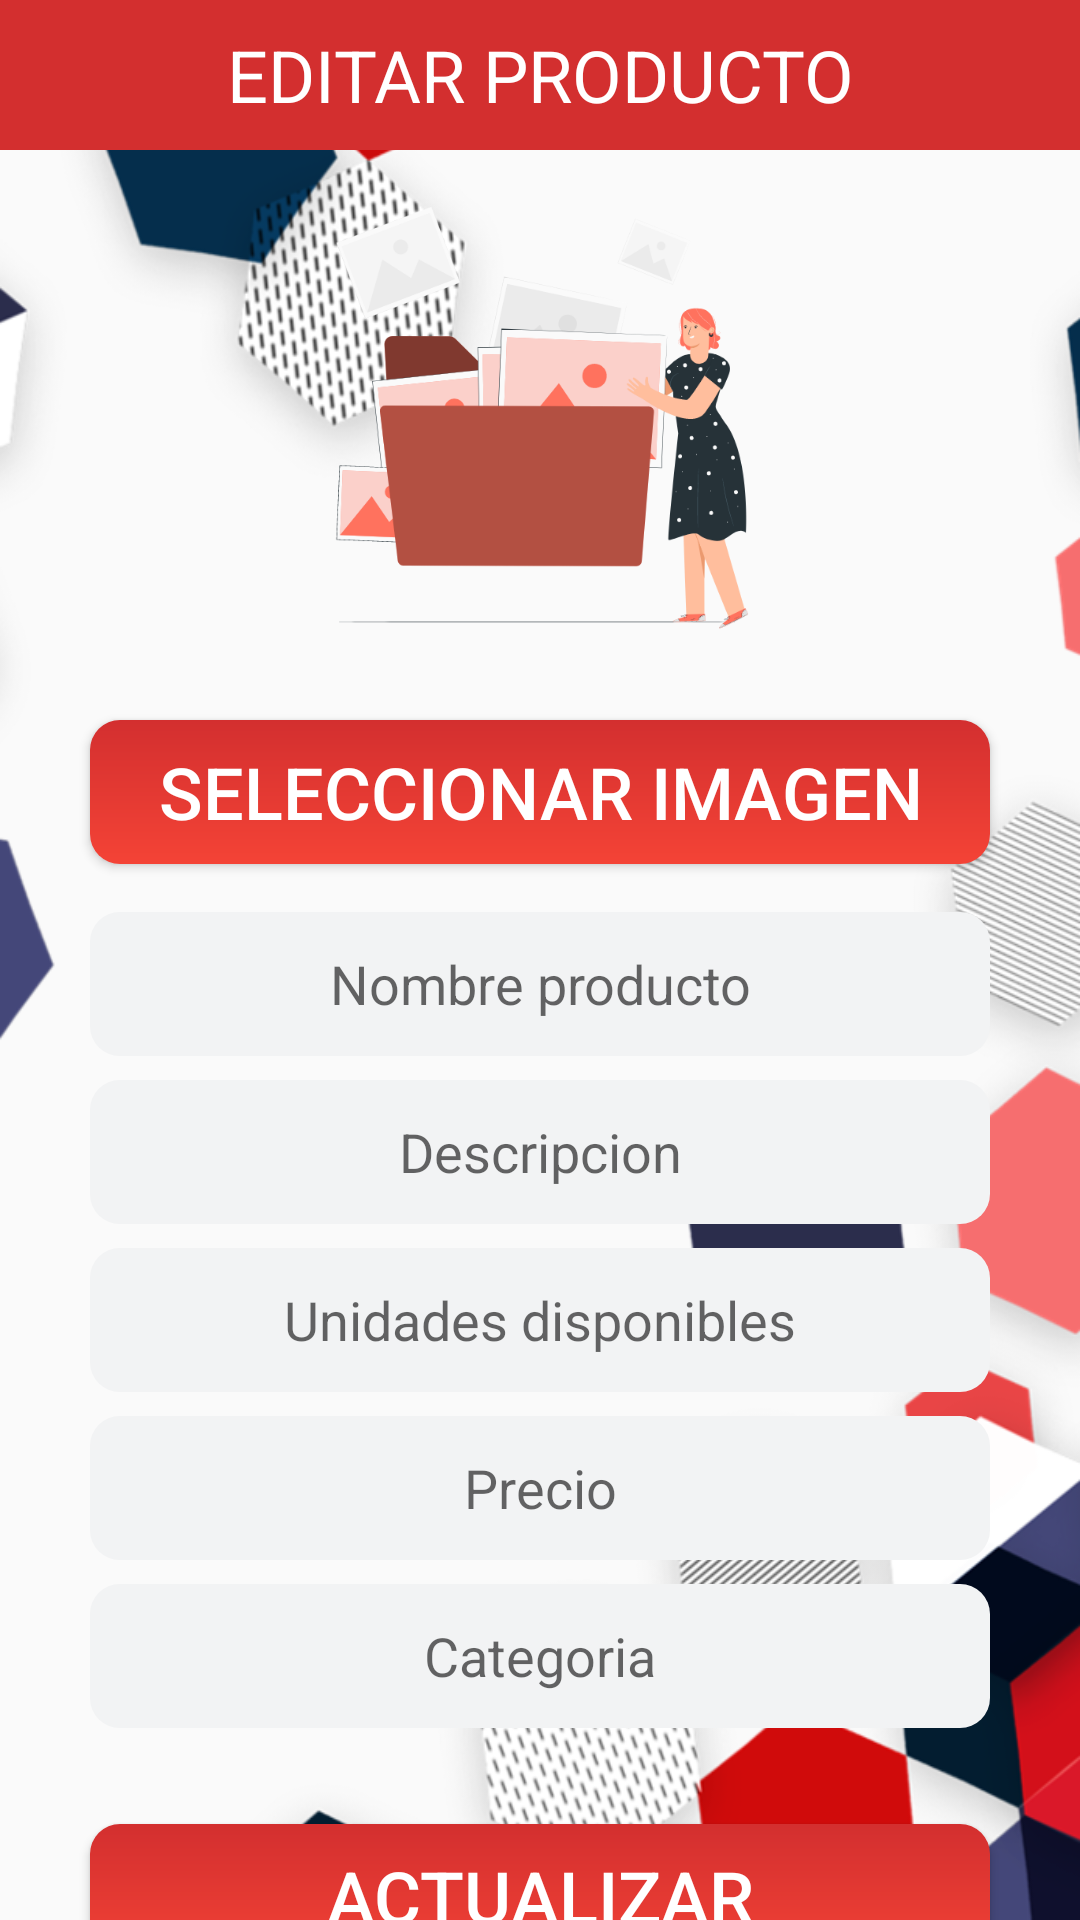

Here is an Android app screen rendered from its layout file. Give the layout XML and the strings, colors and styles it references.
<!-- AndroidManifest.xml: application theme Theme.Store_sale -->
<!-- res/layout/activity_edit_product.xml -->
<?xml version="1.0" encoding="utf-8"?>
<androidx.constraintlayout.widget.ConstraintLayout xmlns:android="http://schemas.android.com/apk/res/android"
    xmlns:app="http://schemas.android.com/apk/res-auto"
    xmlns:tools="http://schemas.android.com/tools"
    android:layout_width="match_parent"
    android:layout_height="match_parent"
    android:background="@drawable/fondo3"
    tools:context=".EditProductActivity">

    <TextView
        android:id="@+id/tvNametienda2"
        android:layout_width="0dp"
        android:layout_height="50dp"
        android:background="?attr/colorPrimary"
        android:gravity="center"
        android:text="@string/Edit_product"
        android:textColor="@color/white"
        android:textSize="24sp"
        app:layout_constraintEnd_toEndOf="parent"
        app:layout_constraintHorizontal_bias="0.0"
        app:layout_constraintStart_toStartOf="parent"
        app:layout_constraintTop_toTopOf="parent" />

    <Button
        android:id="@+id/btnImage2"
        android:layout_width="0dp"
        android:layout_height="wrap_content"
        android:layout_marginLeft="30dp"
        android:layout_marginRight="30dp"
        android:background="@drawable/custom_button"
        android:fontFamily="sans-serif-medium"
        android:onClick="selectImageFromGallery"
        android:text="@string/pick_image"
        android:textColor="@color/white"
        android:textSize="24sp"
        app:layout_constraintEnd_toEndOf="parent"
        app:layout_constraintHorizontal_bias="0.533"
        app:layout_constraintStart_toStartOf="parent"
        app:layout_constraintTop_toTopOf="@+id/guideline5" />

    <Button
        android:id="@+id/btnMenuEdit"
        android:layout_width="200dp"
        android:layout_height="48dp"
        android:layout_marginTop="16dp"
        android:background="@drawable/custom_button1"
        android:onClick="menu"
        android:text="@string/btn_menu1"
        android:textAllCaps="false"
        android:textColor="#094BF3"
        android:textSize="18sp"
        app:layout_constraintEnd_toEndOf="parent"
        app:layout_constraintHorizontal_bias="0.497"
        app:layout_constraintStart_toStartOf="parent"
        app:layout_constraintTop_toBottomOf="@+id/btnUpdate" />

    <EditText
        android:id="@+id/etName"
        android:layout_width="0dp"
        android:layout_height="wrap_content"
        android:layout_marginLeft="30dp"
        android:layout_marginTop="16dp"
        android:layout_marginRight="30dp"
        android:background="@drawable/custom_text"
        android:ems="10"
        android:gravity="center"
        android:hint="@string/product_name"
        android:inputType="textPersonName"
        android:minHeight="48dp"
        android:textColor="#9E9E9E"
        app:layout_constraintEnd_toEndOf="parent"
        app:layout_constraintStart_toStartOf="parent"
        app:layout_constraintTop_toBottomOf="@+id/btnImage2" />

    <EditText
        android:id="@+id/etDescription"
        android:layout_width="0dp"
        android:layout_height="wrap_content"
        android:layout_marginLeft="30dp"
        android:layout_marginTop="8dp"
        android:layout_marginRight="30dp"
        android:background="@drawable/custom_text"
        android:textColor="#9E9E9E"
        android:ems="10"
        android:gravity="center"
        android:hint="@string/product_description"
        android:inputType="textPersonName"
        android:minHeight="48dp"
        app:layout_constraintEnd_toEndOf="parent"
        app:layout_constraintStart_toStartOf="parent"
        app:layout_constraintTop_toBottomOf="@+id/etName" />

    <EditText
        android:id="@+id/etStock"
        android:layout_width="0dp"
        android:layout_height="wrap_content"
        android:layout_marginLeft="30dp"
        android:layout_marginTop="8dp"
        android:layout_marginRight="30dp"
        android:background="@drawable/custom_text"
        android:textColor="#9E9E9E"
        android:ems="10"
        android:gravity="center"
        android:hint="@string/product_stock"
        android:inputType="textPersonName"
        android:minHeight="48dp"
        app:layout_constraintEnd_toEndOf="parent"
        app:layout_constraintStart_toStartOf="parent"
        app:layout_constraintTop_toBottomOf="@+id/etDescription" />

    <EditText
        android:id="@+id/etPrice"
        android:layout_width="0dp"
        android:layout_height="wrap_content"
        android:layout_marginLeft="30dp"
        android:layout_marginTop="8dp"
        android:layout_marginRight="30dp"
        android:background="@drawable/custom_text"
        android:textColor="#9E9E9E"
        android:ems="10"
        android:gravity="center"
        android:hint="@string/product_price"
        android:inputType="textPersonName"
        android:minHeight="48dp"
        app:layout_constraintEnd_toEndOf="parent"
        app:layout_constraintStart_toStartOf="parent"
        app:layout_constraintTop_toBottomOf="@+id/etStock" />

    <EditText
        android:id="@+id/etCategory"
        android:layout_width="0dp"
        android:layout_height="wrap_content"
        android:layout_marginLeft="30dp"
        android:layout_marginTop="8dp"
        android:layout_marginRight="30dp"
        android:background="@drawable/custom_text"
        android:ems="10"
        android:textColor="#9E9E9E"
        android:gravity="center"
        android:hint="@string/product_category"
        android:inputType="textPersonName"
        android:minHeight="48dp"
        app:layout_constraintEnd_toEndOf="parent"
        app:layout_constraintStart_toStartOf="parent"
        app:layout_constraintTop_toBottomOf="@+id/etPrice" />

    <Button
        android:id="@+id/btnUpdate"
        android:layout_width="0dp"
        android:layout_height="wrap_content"
        android:layout_marginLeft="30dp"
        android:layout_marginTop="32dp"
        android:layout_marginRight="30dp"
        android:background="@drawable/custom_button"
        android:text="@string/btn_update"
        android:textColor="@color/white"
        android:textSize="24dp"
        app:layout_constraintEnd_toEndOf="parent"
        app:layout_constraintStart_toStartOf="parent"
        app:layout_constraintTop_toBottomOf="@+id/etCategory" />

    <androidx.constraintlayout.widget.Guideline
        android:id="@+id/guideline5"
        android:layout_width="wrap_content"
        android:layout_height="wrap_content"
        android:orientation="horizontal"
        app:layout_constraintGuide_begin="240dp" />

    <ImageView
        android:id="@+id/ivProduct"
        android:layout_width="0dp"
        android:layout_height="0dp"
        android:layout_marginStart="32dp"
        android:layout_marginTop="10dp"
        android:layout_marginEnd="32dp"
        android:layout_marginBottom="16dp"
        app:layout_constraintBottom_toTopOf="@+id/guideline5"
        app:layout_constraintEnd_toEndOf="parent"
        app:layout_constraintStart_toStartOf="parent"
        app:layout_constraintTop_toBottomOf="@+id/tvNametienda2"
        app:srcCompat="@drawable/ic_image_folder_pana" />

</androidx.constraintlayout.widget.ConstraintLayout>
<!-- resources referenced by this layout -->
<resources>
  <color name="white">#FFFFFFFF</color>
  <!-- drawable custom_button (drawable) -->
  <?xml version="1.0" encoding="utf-8"?>
  <shape xmlns:android="http://schemas.android.com/apk/res/android">
      <gradient
          android:startColor="#F44336"
          android:endColor="#D32F2F"
          android:angle="90"
          />
      <corners android:radius="10dp"></corners>
  </shape>
  <!-- drawable custom_button1 (drawable) -->
  <?xml version="1.0" encoding="utf-8"?>
  <shape xmlns:android="http://schemas.android.com/apk/res/android">
      <gradient
          android:angle="90"
          />
      <corners android:radius="10dp"></corners>
  </shape>
  <!-- drawable custom_text (drawable) -->
  <?xml version="1.0" encoding="utf-8"?>
  <shape xmlns:android="http://schemas.android.com/apk/res/android">
      <gradient
          android:startColor="#F2F3F4"
          android:endColor="#F2F3F4"
          android:angle="90"
          />
      <corners android:radius="10dp"></corners>
  </shape>
  <!-- drawable fondo3: png bitmap (drawable, 269411 bytes) -->
  <!-- drawable ic_image_folder_pana: vector/xml drawable (drawable, 35481 chars, omitted) -->
  <string name="Edit_product">EDITAR PRODUCTO</string>
  <string name="btn_menu1">Regresar</string>
  <string name="btn_update">Actualizar</string>
  <string name="pick_image">Seleccionar imagen</string>
  <string name="product_category">Categoria</string>
  <string name="product_description">Descripcion</string>
  <string name="product_name">Nombre producto</string>
  <string name="product_price">Precio</string>
  <string name="product_stock">Unidades disponibles</string>
  <style name="Theme.Store_sale" parent="Theme.AppCompat.DayNight.DarkActionBar">
          
          <item name="colorPrimary">@color/temaprimario</item>
          <item name="colorPrimaryVariant">#D32F2F</item>
          <item name="colorOnPrimary">#D32F2F</item>
          
          <item name="colorSecondary">@color/teal_200</item>
          <item name="colorSecondaryVariant">@color/teal_700</item>
          <item name="colorOnSecondary">@color/black</item>
          
          <item name="android:statusBarColor" tools:targetApi="l">?attr/colorPrimaryVariant</item>
          
      </style>
  <color name="temaprimario">#D32F2F</color>
  <color name="teal_200">#FF03DAC5</color>
  <color name="teal_700">#FF018786</color>
  <color name="black">#FF000000</color>
</resources>
